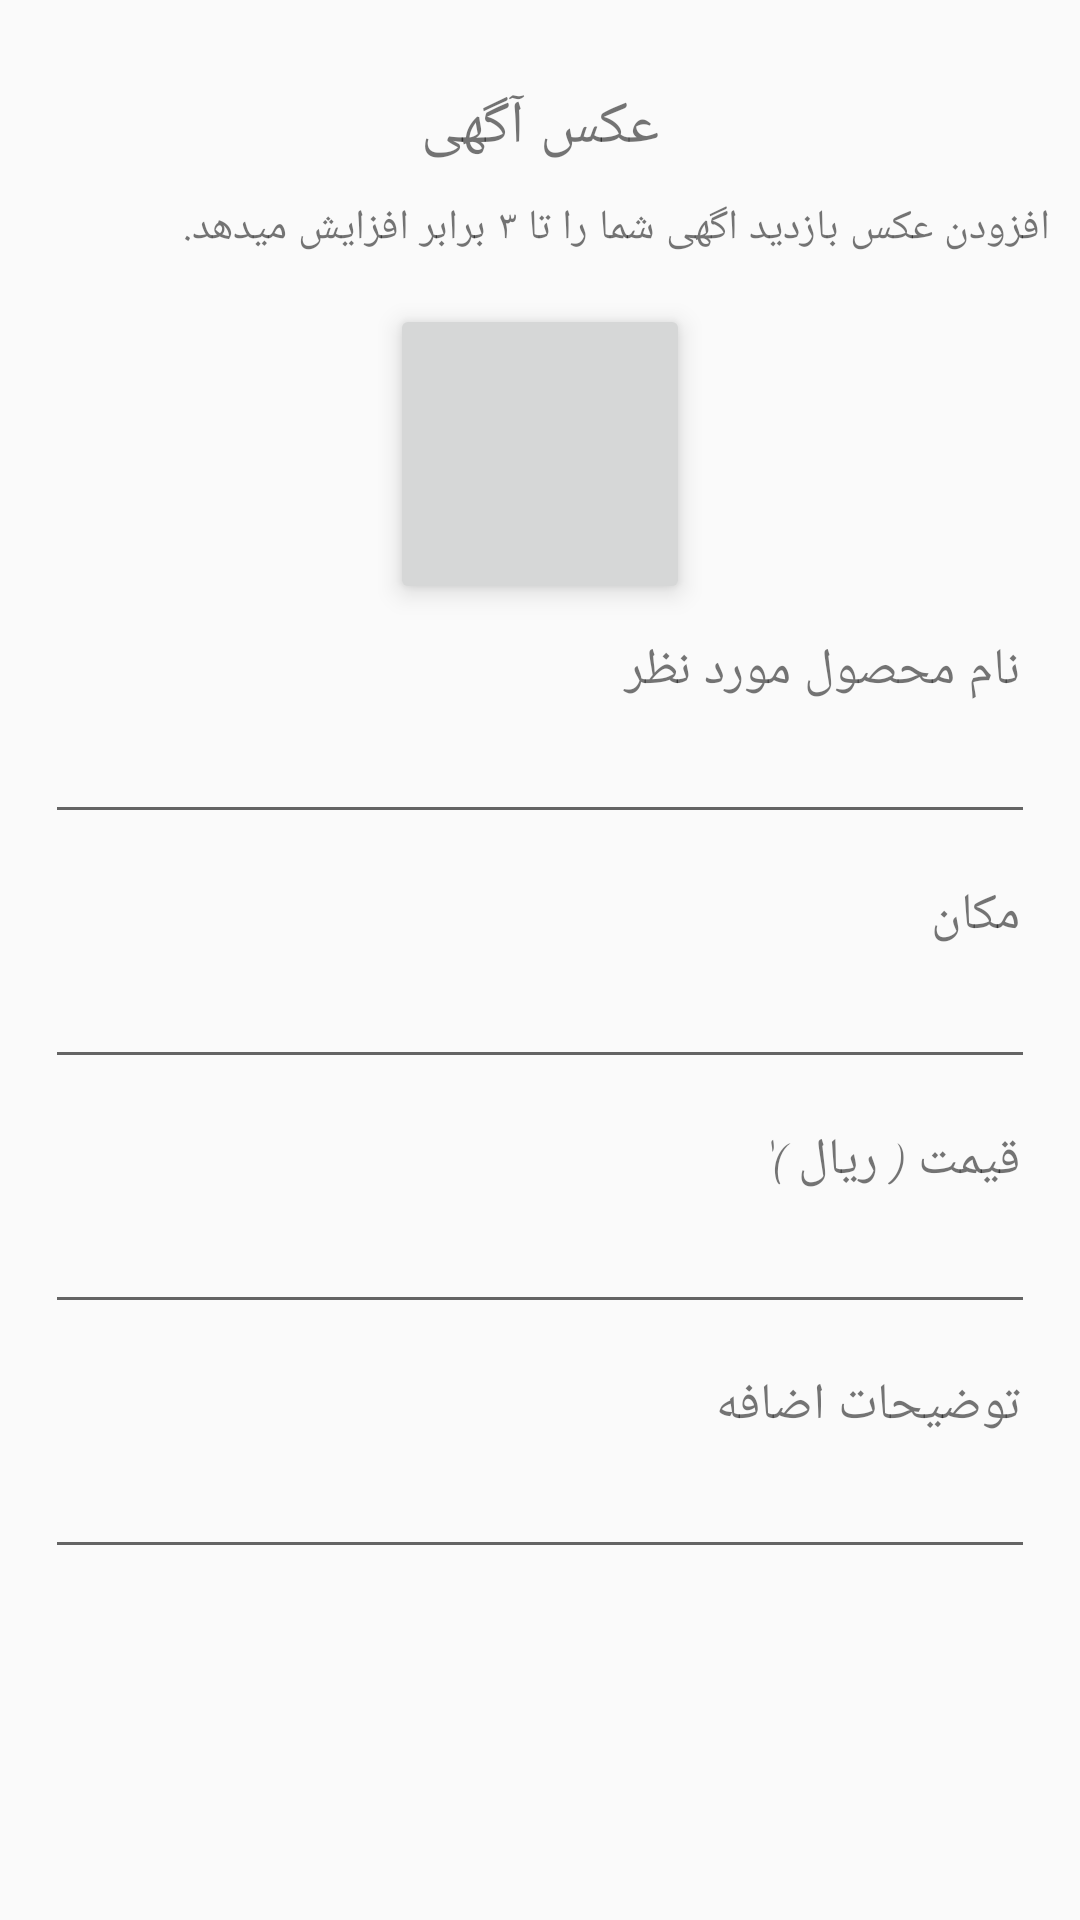

The Android layout XML behind this screen, and the referenced resources:
<!-- AndroidManifest.xml: application theme AppTheme -->
<!-- res/layout/activity_send_post.xml -->
<?xml version="1.0" encoding="utf-8"?>
<FrameLayout
    xmlns:android="http://schemas.android.com/apk/res/android"
    xmlns:app="http://schemas.android.com/apk/res-auto"
    xmlns:tools="http://schemas.android.com/tools"
    android:layout_width="match_parent"
    android:fitsSystemWindows="true"
    android:layout_height="match_parent"
    tools:context=".Activities.SendPostActivity">


    <LinearLayout
        android:layout_width="match_parent"
        android:orientation="vertical"
        android:layout_margin="10dp"
        android:layout_height="wrap_content">

            <TextView
                android:layout_width="match_parent"
                android:paddingTop="10dp"
                android:layout_marginTop="8dp"
                android:text="عکس آگهی"
                android:textSize="20dp"
                android:gravity="center"
                android:textAlignment="center"
                android:fontFamily="cursive"
                android:layout_height="wrap_content" />
        <TextView
            android:layout_width="match_parent"
            android:paddingTop="5dp"
            android:layout_marginTop="5dp"
            android:text="افزودن عکس بازدید اگهی شما را تا ۳ برابر افزایش میدهد."
            android:textSize="14dp"
            android:fontFamily="cursive"
            android:gravity="right"
            android:textAlignment="inherit"
            android:layout_height="wrap_content" />

        <ImageButton
            android:id="@+id/img_url"
            android:layout_width="100dp"
            android:layout_height="100dp"
            android:elevation="5dp"
            android:layout_gravity="center"
            android:focusableInTouchMode="true"
            android:layout_alignWithParentIfMissing="true"
            android:scaleType="fitCenter"
            android:adjustViewBounds="true"
            android:foregroundGravity="center"
            android:layout_centerInParent="true"
            android:layout_marginTop="16dp"
            android:src="@drawable/ic_add_a_photo_black_24dp" />

        <TextView
            android:layout_width="match_parent"
            android:paddingTop="5dp"
            android:layout_marginTop="5dp"
            android:text="نام محصول مورد نظر "
            android:textSize="17dp"
            android:gravity="right"
            android:textAlignment="inherit"
            android:layout_marginRight="10dp"
            android:fontFamily="cursive"
            android:layout_height="wrap_content" />

        <EditText
            android:layout_width="match_parent"
            android:id="@+id/edt_name"
            android:textSize="15dp"
            android:gravity="center"
            android:layout_gravity="center"
            android:fontFamily="cursive"
            android:layout_margin="5dp"
            android:textAlignment="center"
            android:layout_height="wrap_content" />


        <TextView
            android:layout_width="match_parent"
            android:paddingTop="5dp"
            android:layout_marginTop="5dp"
            android:text="مکان "
            android:textSize="17dp"
            android:layout_marginRight="10dp"
            android:gravity="right"
            android:textAlignment="inherit"
            android:fontFamily="cursive"
            android:layout_height="wrap_content" />

        <EditText
            android:layout_width="match_parent"
            android:id="@+id/edt_location"
            android:textSize="15dp"
            android:gravity="center"
            android:layout_gravity="center"
            android:fontFamily="cursive"
            android:layout_margin="5dp"
            android:textAlignment="center"
            android:layout_height="wrap_content" />



        <TextView
            android:layout_width="match_parent"
            android:paddingTop="5dp"
            android:layout_marginTop="5dp"
            android:text="قیمت ( ریال )‌ٰ "
            android:textSize="17dp"
            android:layout_marginRight="10dp"
            android:gravity="right"
            android:textAlignment="inherit"
            android:fontFamily="cursive"
            android:layout_height="wrap_content" />

        <EditText
            android:layout_width="match_parent"
            android:id="@+id/edt_price"
            android:textSize="15dp"
            android:fontFamily="cursive"
            android:gravity="center"
            android:layout_gravity="center"
            android:layout_margin="5dp"
            android:textAlignment="center"
            android:layout_height="wrap_content" />


        <TextView
            android:layout_width="match_parent"
            android:paddingTop="5dp"
            android:layout_marginTop="5dp"
            android:text="توضیحات اضافه  "
            android:textSize="17dp"
            android:layout_marginRight="10dp"
            android:gravity="right"
            android:textAlignment="inherit"
            android:fontFamily="cursive"
            android:layout_height="wrap_content" />

        <EditText
            android:layout_width="match_parent"
            android:id="@+id/edt_description"
            android:textSize="15dp"
            android:gravity="center"
            android:layout_gravity="center"
            android:layout_margin="5dp"
            android:fontFamily="cursive"
            android:textAlignment="center"
            android:layout_height="wrap_content" />


        <Button
            android:layout_width="fill_parent"
            android:layout_height="wrap_content"
            android:layout_margin="80dp"
            android:background="#d67601"
            android:text="ارسال"
            android:fontFamily="cursive"
            android:textAllCaps="false"
            android:id="@+id/btn_send"
            android:textColor="#fff"
            android:textSize="18sp" />

    </LinearLayout>

</FrameLayout>
<!-- resources referenced by this layout -->
<resources>
  <style name="AppTheme" parent="Theme.AppCompat.Light.NoActionBar">
          
          <item name="colorPrimary">@color/colorPrimary</item>
          <item name="colorPrimaryDark">@color/colorPrimaryDark</item>
          <item name="colorAccent">@color/colorAccent</item>
      </style>
  <color name="colorPrimary">#795548</color>
  <color name="colorPrimaryDark">#5D4037</color>
  <color name="colorAccent">#ffffff</color>
</resources>
